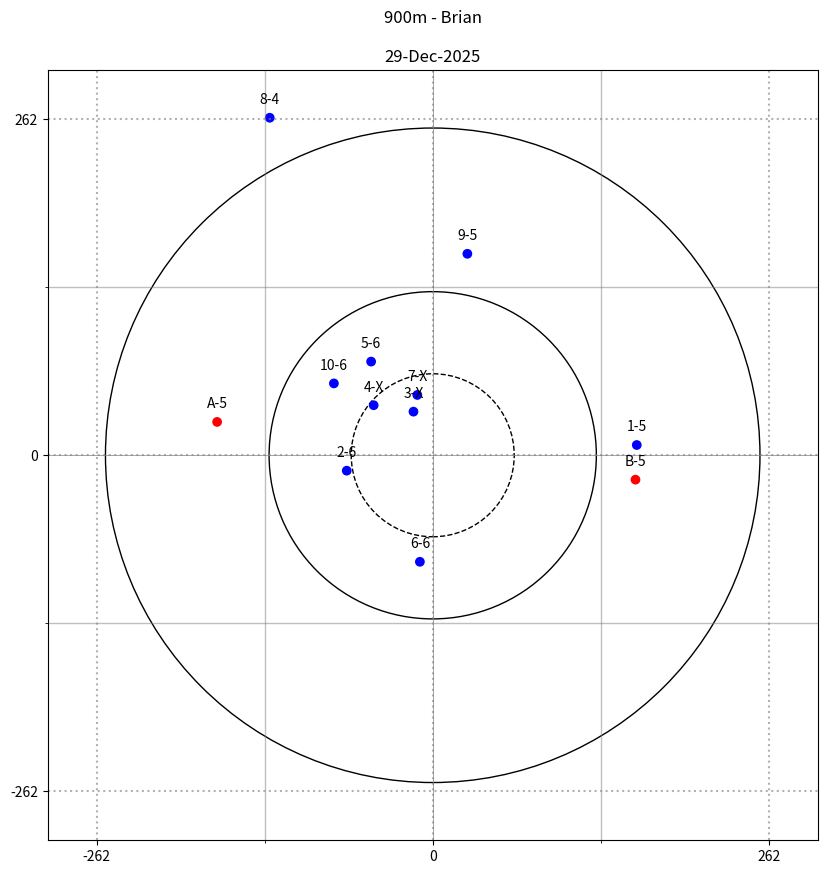

The matplotlib source for this figure:
import matplotlib.pyplot as plt
import matplotlib.patches as patches
from matplotlib.ticker import MultipleLocator


#Brian
x_data = [-168,158,159,-67,-15,-46,-48,-10,-12,-127,27,-77]
y_data = [26,-19,8,-12,34,39,73,-83,47,263,157,56]
l = ["A-5","B-5","1-5","2-6","3-X","4-X","5-6","6-6","7-X","8-4","9-5","10-6"]
colours = ['red','red','blue','blue','blue','blue','blue','blue','blue','blue','blue','blue']

#284WIN 1/1
# x_data = [43,-3,-145,-138,65,80,83,-146,21,-131,-94,0]
# y_data = [-71,-162,62,117,-106,-309,-43,-78,-11,-191,-67,-42]
# l = ["A-6","B-5","1-5","2-5","3-6","4-4","5-6","6-5","7-X","8-5","9-6","10-X"]
# colours = ['red','red','blue','blue','blue','blue','blue','blue','blue','blue','blue','blue']

#300WM 2/2
# x_data = [-201,114,-88,-15,95,-91,-4,-248,-21,-9,-208,-61]
# y_data = [-30,-65,-5,-37,-111,-120,65,48,109,31,43,83]
# l = ["A-5","1-6","2-6","3-X","4-5","5-5","6-X","7-5","8-6","9-X","10-5","extra-6"]
# colours = ['red','blue','blue','blue','blue','blue','blue','blue','blue','blue','blue','red']

fig, ax = plt.subplots(figsize=(10,10))
ax.set_aspect('equal')
ax.set_xlim(-300, 300)
ax.set_ylim(-300, 300)

ringX = plt.Circle((0, 0), 127/2, color='black', fill=False, linestyle='--', linewidth=1)
ring6 = plt.Circle((0, 0), 255/2, color='black', fill=False, linewidth=1)
ring5 = plt.Circle((0, 0), 510/2, color='black', fill=False, linewidth=1)

ax.add_patch(ringX)
ax.add_patch(ring6)
ax.add_patch(ring5)

major_spacing_x = 261.8 # Major grid lines every 2 units on the x-axis
minor_spacing_x = 130.9 # Minor grid lines every 0.5 units on the x-axis

major_spacing_y = 261.8 # Major grid lines every 3 units on the y-axis
minor_spacing_y = 130.9 # Minor grid lines every 1 unit on the y-axis

# 4. Apply locators to the axes
ax.xaxis.set_major_locator(MultipleLocator(major_spacing_x))
ax.xaxis.set_minor_locator(MultipleLocator(minor_spacing_x))
ax.yaxis.set_major_locator(MultipleLocator(major_spacing_y))
ax.yaxis.set_minor_locator(MultipleLocator(minor_spacing_y))

# 5. Turn on the grid lines and customize
ax.grid(which='major', linestyle='-', linewidth='1.5', alpha=0.5, color='gray') # Customize major grid
ax.grid(which='minor', linestyle='-', linewidth='1.0', alpha=0.5, color='gray') # Customize minor grid


ax.set_title("900m - Brian\n\n29-Dec-2025")

plt.scatter(x_data, y_data, color=colours,marker='o')
for i, label in enumerate(l):
    ax.annotate(label, (x_data[i], y_data[i]), textcoords="offset points", xytext=(0,10), ha='center')

plt.grid(True, linestyle=':', alpha=0.6)
plt.axhline(0, color='gray', linewidth=0.5)
plt.axvline(0, color='gray', linewidth=0.5)

plt.show()
